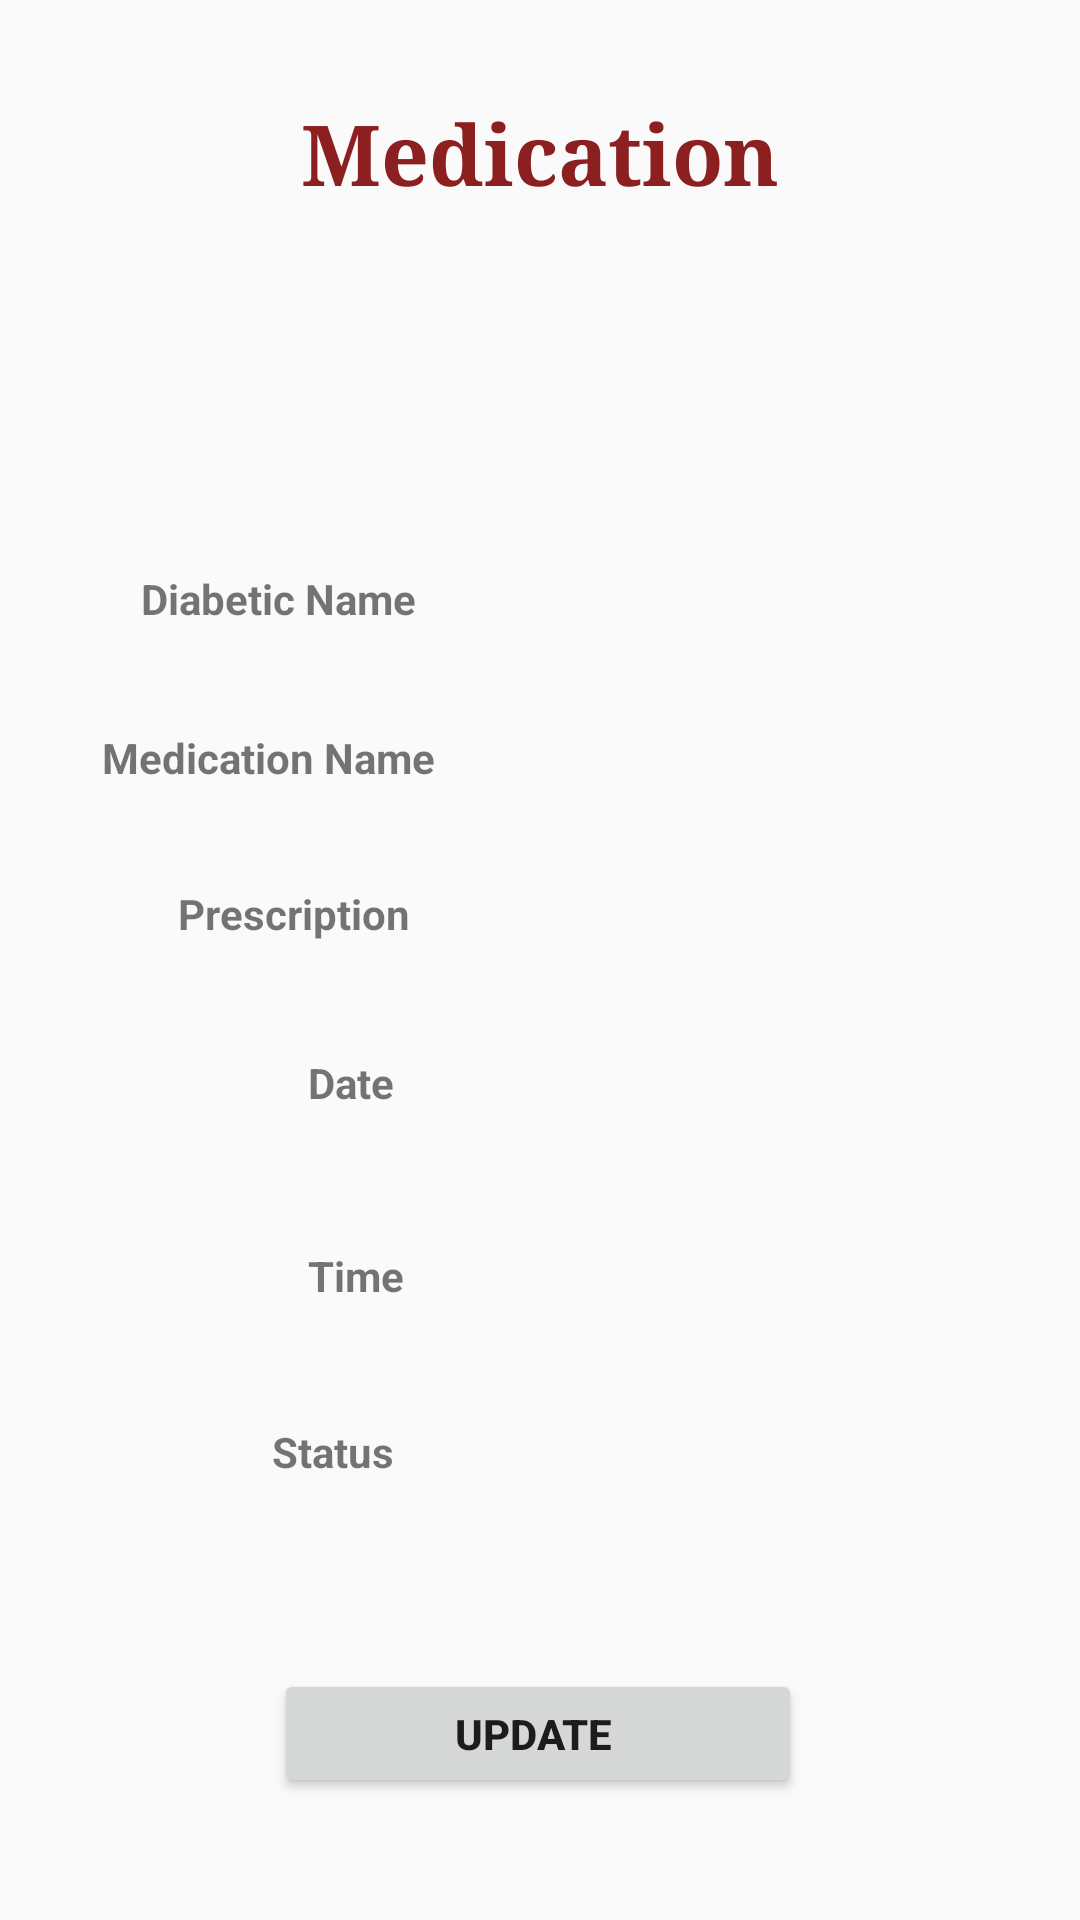

Reconstruct the res/layout file that produces this screen, plus the resources it refers to.
<!-- AndroidManifest.xml: application theme AppTheme -->
<!-- res/layout/activity_view_medication.xml -->
<?xml version="1.0" encoding="utf-8"?>
<android.support.constraint.ConstraintLayout xmlns:android="http://schemas.android.com/apk/res/android"
    xmlns:app="http://schemas.android.com/apk/res-auto"
    xmlns:tools="http://schemas.android.com/tools"
    android:layout_width="match_parent"
    android:layout_height="match_parent"
    tools:context=".View_medicationActivity">

    <Button
        android:id="@+id/button19"
        android:layout_width="176dp"
        android:layout_height="43dp"
        android:layout_marginStart="8dp"
        android:layout_marginLeft="8dp"
        android:layout_marginTop="8dp"
        android:layout_marginEnd="8dp"
        android:layout_marginRight="8dp"
        android:layout_marginBottom="8dp"
        android:onClick="edit"
        android:text="update "
        android:textStyle="bold"
        app:layout_constraintBottom_toBottomOf="parent"
        app:layout_constraintEnd_toEndOf="parent"
        app:layout_constraintHorizontal_bias="0.497"
        app:layout_constraintStart_toStartOf="parent"
        app:layout_constraintTop_toTopOf="parent"
        app:layout_constraintVertical_bias="0.944" />

    <TextView
        android:id="@+id/textView11"
        android:layout_width="wrap_content"
        android:layout_height="wrap_content"
        android:layout_alignParentTop="true"
        android:layout_centerHorizontal="true"
        android:layout_marginStart="8dp"
        android:layout_marginTop="32dp"
        android:layout_marginEnd="8dp"
        android:fontFamily="serif"
        android:text="Medication"
        android:textColor="#8c2020"
        android:textSize="28sp"
        android:textStyle="bold"
        app:layout_constraintEnd_toEndOf="parent"
        app:layout_constraintStart_toStartOf="parent"
        app:layout_constraintTop_toTopOf="parent" />



    <TextView
        android:id="@+id/textView22"
        android:layout_width="wrap_content"
        android:layout_height="wrap_content"
        android:layout_marginStart="8dp"
        android:layout_marginLeft="8dp"
        android:layout_marginTop="8dp"
        android:layout_marginEnd="8dp"
        android:layout_marginRight="8dp"
        android:layout_marginBottom="8dp"
        android:text="Date"
        android:textStyle="bold"
        app:layout_constraintBottom_toBottomOf="parent"
        app:layout_constraintEnd_toEndOf="parent"
        app:layout_constraintHorizontal_bias="0.3"
        app:layout_constraintStart_toStartOf="parent"
        app:layout_constraintTop_toBottomOf="@+id/textView21"
        app:layout_constraintVertical_bias="0.101" />

    <TextView
        android:id="@+id/textView20"
        android:layout_width="wrap_content"
        android:layout_height="wrap_content"
        android:layout_marginStart="8dp"
        android:layout_marginLeft="8dp"
        android:layout_marginTop="8dp"
        android:layout_marginEnd="8dp"
        android:layout_marginRight="8dp"
        android:layout_marginBottom="324dp"
        android:text="Medication Name"
        android:textStyle="bold"
        app:layout_constraintBottom_toBottomOf="parent"
        app:layout_constraintEnd_toEndOf="parent"
        app:layout_constraintHorizontal_bias="0.112"
        app:layout_constraintStart_toStartOf="parent"
        app:layout_constraintTop_toBottomOf="@+id/textView19"
        app:layout_constraintVertical_bias="0.327" />

    <TextView
        android:id="@+id/TextView4"
        android:layout_width="wrap_content"
        android:layout_height="wrap_content"
        android:layout_marginStart="8dp"
        android:layout_marginLeft="8dp"
        android:layout_marginTop="8dp"
        android:layout_marginEnd="8dp"
        android:layout_marginRight="8dp"
        android:layout_marginBottom="8dp"
        android:ems="10"
        app:layout_constraintBottom_toBottomOf="parent"
        app:layout_constraintEnd_toEndOf="parent"
        app:layout_constraintHorizontal_bias="0.718"
        app:layout_constraintStart_toStartOf="parent"
        app:layout_constraintTop_toTopOf="parent"
        app:layout_constraintVertical_bias="0.299" />

    <TextView
        android:id="@+id/textView19"
        android:layout_width="wrap_content"
        android:layout_height="wrap_content"
        android:layout_marginStart="8dp"
        android:layout_marginLeft="8dp"
        android:layout_marginTop="8dp"
        android:layout_marginEnd="8dp"
        android:layout_marginRight="8dp"
        android:layout_marginBottom="8dp"
        android:text="Diabetic Name"
        android:textStyle="bold"
        app:layout_constraintBottom_toBottomOf="parent"
        app:layout_constraintEnd_toEndOf="parent"
        app:layout_constraintHorizontal_bias="0.154"
        app:layout_constraintStart_toStartOf="parent"
        app:layout_constraintTop_toTopOf="parent"
        app:layout_constraintVertical_bias="0.301" />



    <TextView
        android:id="@+id/textView21"
        android:layout_width="wrap_content"
        android:layout_height="wrap_content"
        android:layout_marginStart="8dp"
        android:layout_marginLeft="8dp"
        android:layout_marginTop="8dp"
        android:layout_marginEnd="8dp"
        android:layout_marginRight="8dp"
        android:layout_marginBottom="8dp"
        android:text="Prescription"
        android:textStyle="bold"
        app:layout_constraintBottom_toBottomOf="parent"
        app:layout_constraintEnd_toEndOf="parent"
        app:layout_constraintHorizontal_bias="0.192"
        app:layout_constraintStart_toStartOf="parent"
        app:layout_constraintTop_toBottomOf="@+id/textView20"
        app:layout_constraintVertical_bias="0.073" />

    <TextView
        android:id="@+id/TextView10"
        android:layout_width="wrap_content"
        android:layout_height="wrap_content"
        android:layout_marginStart="8dp"
        android:layout_marginLeft="8dp"
        android:layout_marginTop="8dp"
        android:layout_marginEnd="8dp"
        android:layout_marginRight="8dp"
        android:layout_marginBottom="8dp"
        android:ems="10"
        android:inputType="textPersonName"
        app:layout_constraintBottom_toBottomOf="parent"
        app:layout_constraintEnd_toEndOf="parent"
        app:layout_constraintHorizontal_bias="0.718"
        app:layout_constraintStart_toStartOf="parent"
        app:layout_constraintTop_toBottomOf="@+id/TextView7"
        app:layout_constraintVertical_bias="0.062" />

    <TextView
        android:id="@+id/TextView7"
        android:layout_width="wrap_content"
        android:layout_height="wrap_content"
        android:layout_marginStart="8dp"
        android:layout_marginLeft="8dp"
        android:layout_marginTop="8dp"
        android:layout_marginEnd="8dp"
        android:layout_marginRight="8dp"
        android:layout_marginBottom="8dp"
        android:ems="10"
        app:layout_constraintBottom_toBottomOf="parent"
        app:layout_constraintEnd_toEndOf="parent"
        app:layout_constraintHorizontal_bias="0.718"
        app:layout_constraintStart_toStartOf="parent"
        app:layout_constraintTop_toBottomOf="@+id/TextView4"
        app:layout_constraintVertical_bias="0.061" />

    <TextView
        android:id="@+id/TextView16"
        android:layout_width="wrap_content"
        android:layout_height="wrap_content"
        android:layout_marginStart="8dp"
        android:layout_marginLeft="8dp"
        android:layout_marginTop="8dp"
        android:layout_marginEnd="8dp"
        android:layout_marginRight="8dp"
        android:layout_marginBottom="8dp"
        android:ems="10"
        app:layout_constraintBottom_toBottomOf="parent"
        app:layout_constraintEnd_toEndOf="parent"
        app:layout_constraintHorizontal_bias="0.718"
        app:layout_constraintStart_toStartOf="parent"
        app:layout_constraintTop_toBottomOf="@+id/TextView10"
        app:layout_constraintVertical_bias="0.101" />

    <TextView
        android:id="@+id/TextView8"
        android:layout_width="wrap_content"
        android:layout_height="wrap_content"
        android:layout_marginStart="8dp"
        android:layout_marginLeft="8dp"
        android:layout_marginTop="8dp"
        android:layout_marginEnd="8dp"
        android:layout_marginRight="8dp"
        android:layout_marginBottom="108dp"
        android:ems="10"
        app:layout_constraintBottom_toBottomOf="parent"
        app:layout_constraintEnd_toEndOf="parent"
        app:layout_constraintHorizontal_bias="0.718"
        app:layout_constraintStart_toStartOf="parent"
        app:layout_constraintTop_toBottomOf="@+id/TextView16"
        app:layout_constraintVertical_bias="0.291" />

    <TextView
        android:id="@+id/textView25"
        android:layout_width="wrap_content"
        android:layout_height="wrap_content"
        android:layout_marginStart="8dp"
        android:layout_marginLeft="8dp"
        android:layout_marginTop="8dp"
        android:layout_marginEnd="8dp"
        android:layout_marginRight="8dp"
        android:layout_marginBottom="8dp"
        android:text="Time"
        android:textStyle="bold"
        app:layout_constraintBottom_toBottomOf="parent"
        app:layout_constraintEnd_toEndOf="parent"
        app:layout_constraintHorizontal_bias="0.303"
        app:layout_constraintStart_toStartOf="parent"
        app:layout_constraintTop_toTopOf="parent"
        app:layout_constraintVertical_bias="0.674" />

    <TextView
        android:id="@+id/TextView9"
        android:layout_width="wrap_content"
        android:layout_height="wrap_content"
        android:layout_marginStart="8dp"
        android:layout_marginLeft="8dp"
        android:layout_marginTop="8dp"
        android:layout_marginEnd="8dp"
        android:layout_marginRight="8dp"
        android:layout_marginBottom="108dp"
        android:ems="10"
        app:layout_constraintBottom_toBottomOf="parent"
        app:layout_constraintEnd_toEndOf="parent"
        app:layout_constraintHorizontal_bias="0.718"
        app:layout_constraintStart_toStartOf="parent"
        app:layout_constraintTop_toBottomOf="@+id/TextView8" />

    <TextView
        android:id="@+id/textView26"
        android:layout_width="wrap_content"
        android:layout_height="wrap_content"
        android:layout_marginStart="8dp"
        android:layout_marginLeft="8dp"
        android:layout_marginTop="8dp"
        android:layout_marginEnd="8dp"
        android:layout_marginRight="8dp"
        android:layout_marginBottom="8dp"
        android:text="Status"
        android:textStyle="bold"
        app:layout_constraintBottom_toBottomOf="parent"
        app:layout_constraintEnd_toEndOf="parent"
        app:layout_constraintHorizontal_bias="0.273"
        app:layout_constraintStart_toStartOf="parent"
        app:layout_constraintTop_toTopOf="parent"
        app:layout_constraintVertical_bias="0.771" />

</android.support.constraint.ConstraintLayout>
<!-- resources referenced by this layout -->
<resources>
  <style name="AppTheme" parent="Theme.AppCompat.Light.DarkActionBar">
          
          <item name="colorPrimary">@color/colorPrimary</item>
          <item name="colorPrimaryDark">@color/colorPrimaryDark</item>
          <item name="colorAccent">@color/colorAccent</item>
      </style>
  <color name="colorPrimary">#3f51b5</color>
  <color name="colorPrimaryDark">#303f9f</color>
  <color name="colorAccent">#f4f4f4</color>
</resources>
